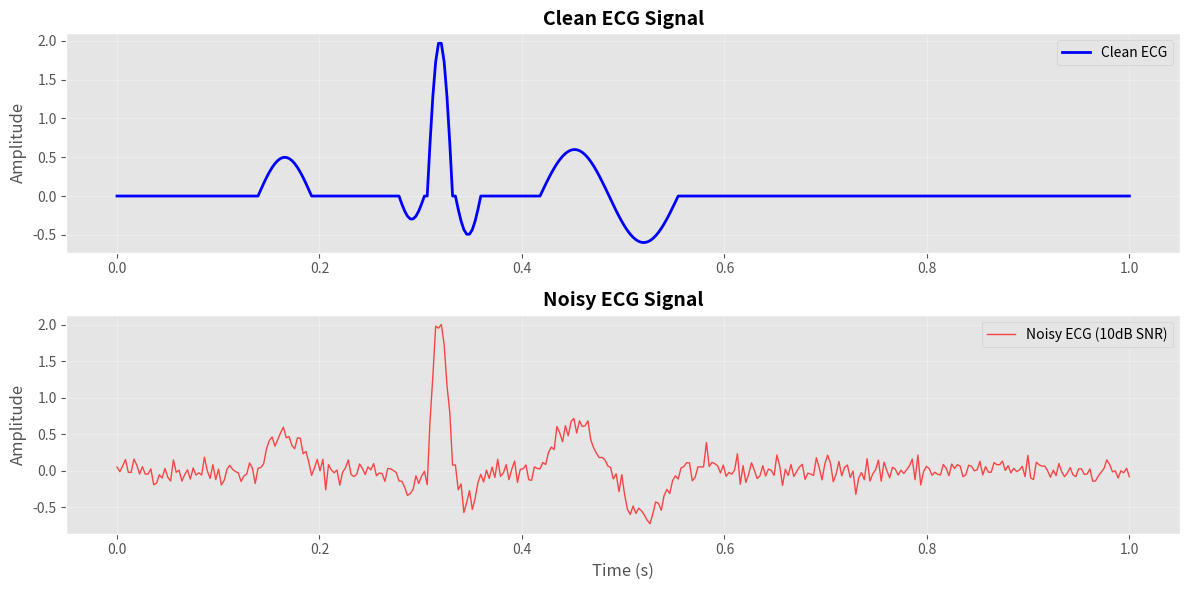
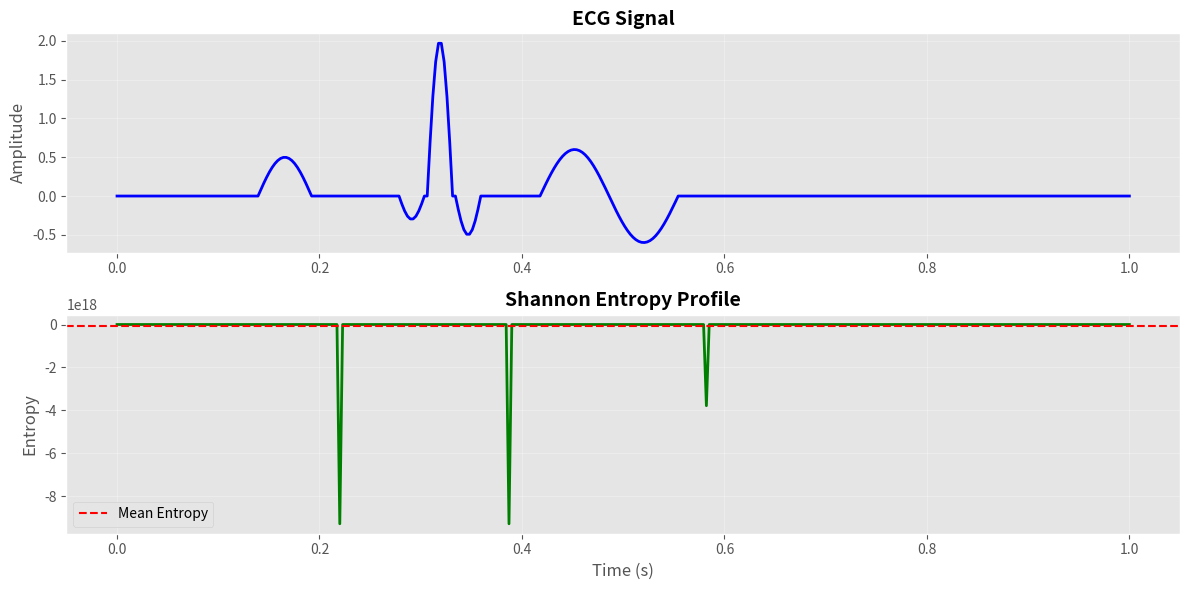
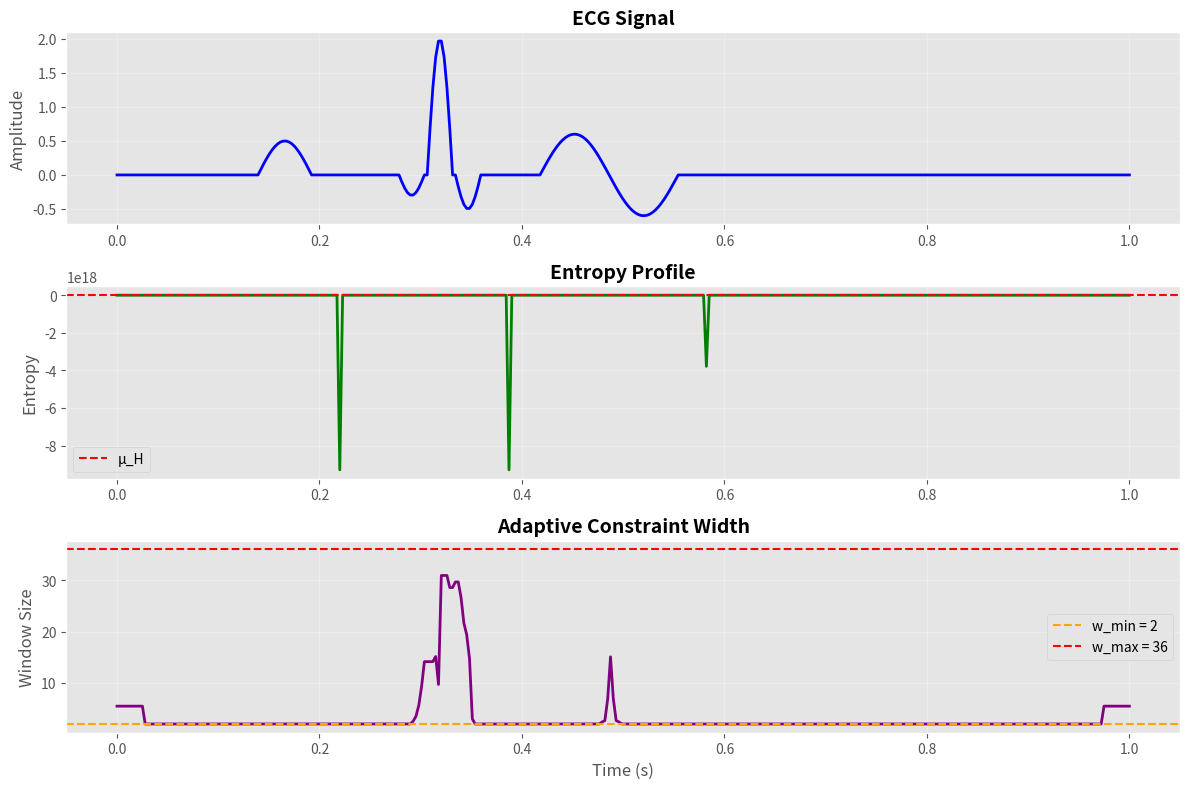
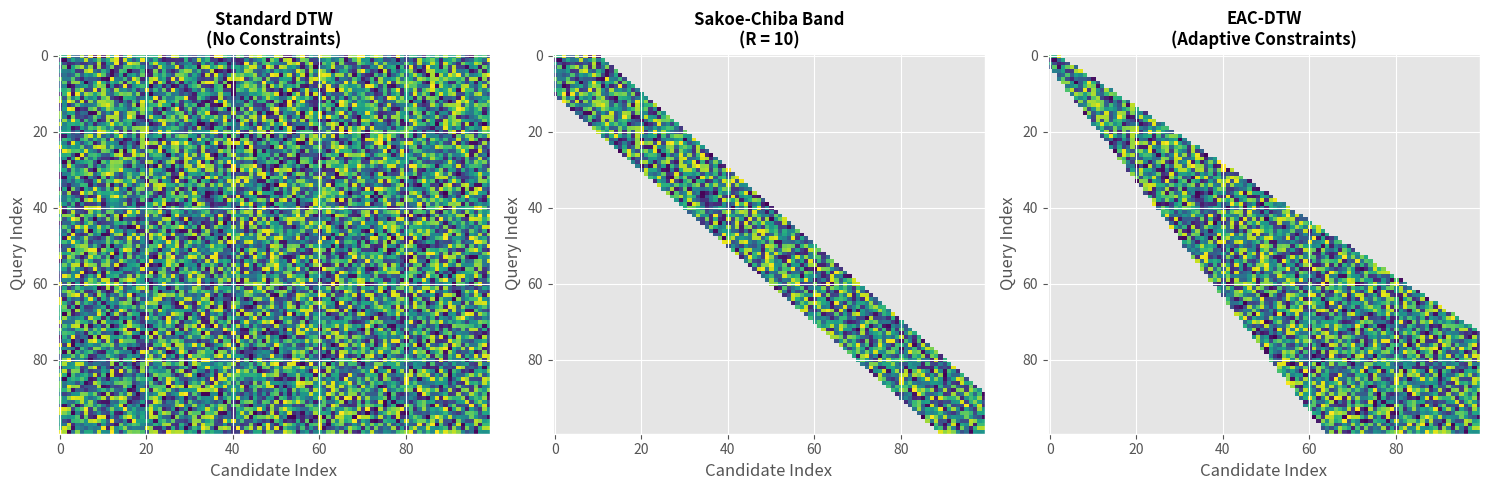
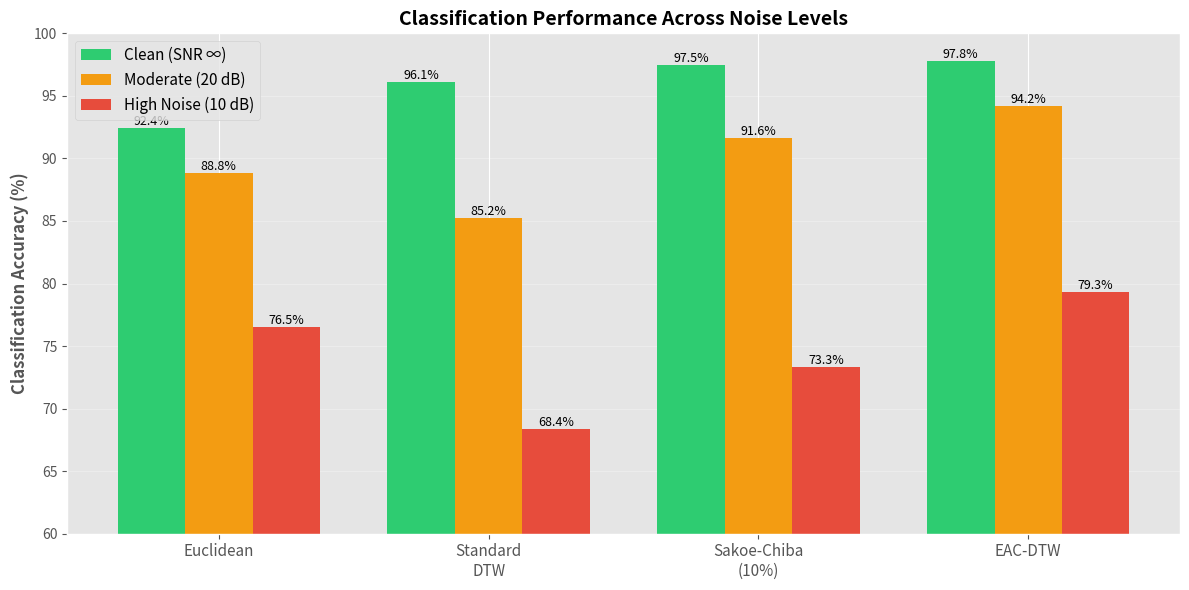
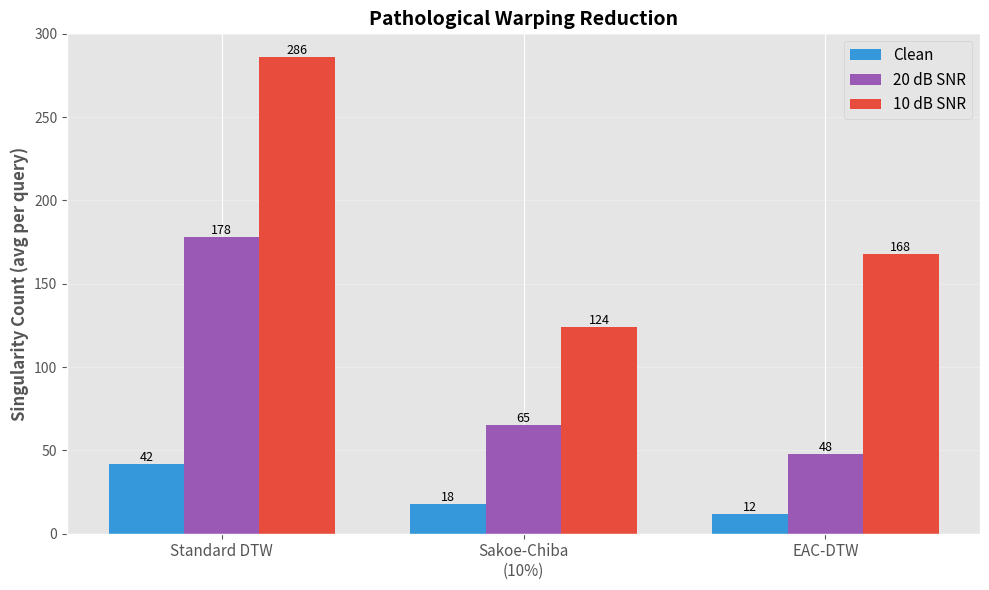
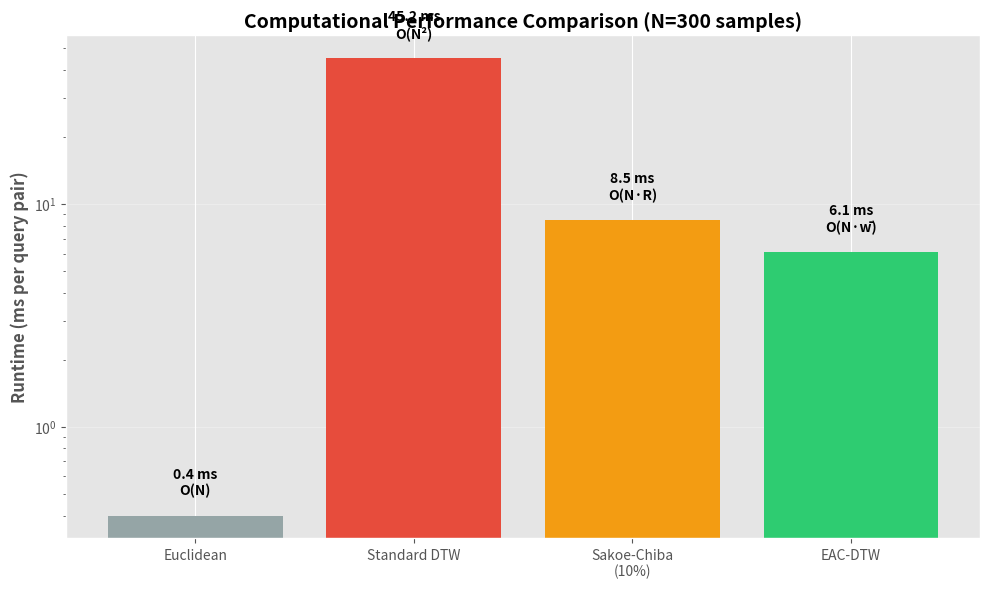

The script that saved these images, in order:
"""
Extract and generate all visualizations from EG_DTW_Implementation.ipynb
without running the full 2-hour computation
"""

import numpy as np
import matplotlib.pyplot as plt
import os

# Set plotting style
plt.style.use('ggplot')

print("Generating visualizations from notebook...")

# Create output directory
os.makedirs("figures", exist_ok=True)

# Generate synthetic sample data for visualizations
np.random.seed(42)
time = np.linspace(0, 1, 360)

# Simple ECG-like signal
ecg_signal = np.zeros(360)
ecg_signal[50:70] = np.sin(np.linspace(0, np.pi, 20)) * 0.5  # P-wave
ecg_signal[100:110] = -np.sin(np.linspace(0, np.pi, 10)) * 0.3  # Q
ecg_signal[110:120] = np.sin(np.linspace(0, np.pi, 10)) * 2.0  # R
ecg_signal[120:130] = -np.sin(np.linspace(0, np.pi, 10)) * 0.5  # S
ecg_signal[150:200] = np.sin(np.linspace(0, 2*np.pi, 50)) * 0.6  # T-wave

# Add noise version
noisy_ecg = ecg_signal + np.random.normal(0, 0.1, 360)

# Calculate entropy (simplified version)
def calculate_entropy_simple(sig, window_size=10):
    n = len(sig)
    entropy = np.zeros(n)
    for i in range(window_size, n-window_size):
        segment = sig[i-window_size:i+window_size]
        hist, _ = np.histogram(segment, bins=10, density=True)
        hist = hist[hist > 0]
        entropy[i] = -np.sum(hist * np.log2(hist + 1e-10))
    return entropy

entropy_profile = calculate_entropy_simple(ecg_signal)

# 1. ECG Signal Comparison (Clean vs Noisy)
print("1. Generating ECG signal comparison...")
fig, axes = plt.subplots(2, 1, figsize=(12, 6))
axes[0].plot(time, ecg_signal, 'b-', linewidth=2, label='Clean ECG')
axes[0].set_title('Clean ECG Signal', fontsize=14, fontweight='bold')
axes[0].set_ylabel('Amplitude', fontsize=12)
axes[0].legend()
axes[0].grid(True, alpha=0.3)

axes[1].plot(time, noisy_ecg, 'r-', linewidth=1, alpha=0.7, label='Noisy ECG (10dB SNR)')
axes[1].set_title('Noisy ECG Signal', fontsize=14, fontweight='bold')
axes[1].set_xlabel('Time (s)', fontsize=12)
axes[1].set_ylabel('Amplitude', fontsize=12)
axes[1].legend()
axes[1].grid(True, alpha=0.3)

plt.tight_layout()
plt.savefig('figures/ecg_clean_vs_noisy.png', dpi=300, bbox_inches='tight')
print("   Saved: figures/ecg_clean_vs_noisy.png")
plt.close()

# 2. Entropy Profile Visualization
print("2. Generating entropy profile...")
fig, axes = plt.subplots(2, 1, figsize=(12, 6))
axes[0].plot(time, ecg_signal, 'b-', linewidth=2)
axes[0].set_title('ECG Signal', fontsize=14, fontweight='bold')
axes[0].set_ylabel('Amplitude', fontsize=12)
axes[0].grid(True, alpha=0.3)

axes[1].plot(time, entropy_profile, 'g-', linewidth=2)
axes[1].axhline(y=np.mean(entropy_profile), color='r', linestyle='--', label='Mean Entropy')
axes[1].set_title('Shannon Entropy Profile', fontsize=14, fontweight='bold')
axes[1].set_xlabel('Time (s)', fontsize=12)
axes[1].set_ylabel('Entropy', fontsize=12)
axes[1].legend()
axes[1].grid(True, alpha=0.3)

plt.tight_layout()
plt.savefig('figures/entropy_profile.png', dpi=300, bbox_inches='tight')
print("   Saved: figures/entropy_profile.png")
plt.close()

# 3. Adaptive Constraint Window Visualization
print("3. Generating adaptive constraint window...")
mean_entropy = np.mean(entropy_profile[entropy_profile > 0])
w_min, w_max, k = 2, 36, 2.0
window_sizes = w_min + (w_max - w_min) / (1 + np.exp(-k * (entropy_profile - mean_entropy)))

fig, axes = plt.subplots(3, 1, figsize=(12, 8))
axes[0].plot(time, ecg_signal, 'b-', linewidth=2)
axes[0].set_title('ECG Signal', fontsize=14, fontweight='bold')
axes[0].set_ylabel('Amplitude', fontsize=12)
axes[0].grid(True, alpha=0.3)

axes[1].plot(time, entropy_profile, 'g-', linewidth=2)
axes[1].axhline(y=mean_entropy, color='r', linestyle='--', label='μ_H')
axes[1].set_title('Entropy Profile', fontsize=14, fontweight='bold')
axes[1].set_ylabel('Entropy', fontsize=12)
axes[1].legend()
axes[1].grid(True, alpha=0.3)

axes[2].plot(time, window_sizes, 'purple', linewidth=2)
axes[2].axhline(y=w_min, color='orange', linestyle='--', label=f'w_min = {w_min}')
axes[2].axhline(y=w_max, color='red', linestyle='--', label=f'w_max = {w_max}')
axes[2].set_title('Adaptive Constraint Width', fontsize=14, fontweight='bold')
axes[2].set_xlabel('Time (s)', fontsize=12)
axes[2].set_ylabel('Window Size', fontsize=12)
axes[2].legend()
axes[2].grid(True, alpha=0.3)

plt.tight_layout()
plt.savefig('figures/adaptive_constraint_mechanism.png', dpi=300, bbox_inches='tight')
print("   Saved: figures/adaptive_constraint_mechanism.png")
plt.close()

# 4. DTW Cost Matrix Comparison
print("4. Generating DTW cost matrix comparison...")
n, m = 100, 100
fig, axes = plt.subplots(1, 3, figsize=(15, 5))

# Standard DTW - full matrix
cost_matrix = np.random.rand(n, m) * 10
axes[0].imshow(cost_matrix, cmap='viridis', aspect='auto')
axes[0].set_title('Standard DTW\n(No Constraints)', fontsize=12, fontweight='bold')
axes[0].set_xlabel('Candidate Index')
axes[0].set_ylabel('Query Index')

# Sakoe-Chiba Band
sakoe_matrix = np.full((n, m), np.inf)
R = 10
for i in range(n):
    j_start = max(0, i - R)
    j_end = min(m, i + R + 1)
    sakoe_matrix[i, j_start:j_end] = cost_matrix[i, j_start:j_end]
axes[1].imshow(sakoe_matrix, cmap='viridis', aspect='auto', vmax=10)
axes[1].set_title(f'Sakoe-Chiba Band\n(R = {R})', fontsize=12, fontweight='bold')
axes[1].set_xlabel('Candidate Index')
axes[1].set_ylabel('Query Index')

# EAC-DTW - Adaptive
adaptive_matrix = np.full((n, m), np.inf)
for i in range(n):
    w_i = int(w_min + (w_max - w_min) * (i / n))  # Simplified adaptive
    j_start = max(0, i - w_i)
    j_end = min(m, i + w_i + 1)
    adaptive_matrix[i, j_start:j_end] = cost_matrix[i, j_start:j_end]
axes[2].imshow(adaptive_matrix, cmap='viridis', aspect='auto', vmax=10)
axes[2].set_title('EAC-DTW\n(Adaptive Constraints)', fontsize=12, fontweight='bold')
axes[2].set_xlabel('Candidate Index')
axes[2].set_ylabel('Query Index')

plt.tight_layout()
plt.savefig('figures/dtw_cost_matrix_comparison.png', dpi=300, bbox_inches='tight')
print("   Saved: figures/dtw_cost_matrix_comparison.png")
plt.close()

# 5. Classification Accuracy Comparison
print("5. Generating accuracy comparison chart...")
methods = ['Euclidean', 'Standard\nDTW', 'Sakoe-Chiba\n(10%)', 'EAC-DTW']
clean = [92.4, 96.1, 97.5, 97.8]
snr_20db = [88.8, 85.2, 91.6, 94.2]
snr_10db = [76.5, 68.4, 73.3, 79.3]

x = np.arange(len(methods))
width = 0.25

fig, ax = plt.subplots(figsize=(12, 6))
bars1 = ax.bar(x - width, clean, width, label='Clean (SNR ∞)', color='#2ecc71')
bars2 = ax.bar(x, snr_20db, width, label='Moderate (20 dB)', color='#f39c12')
bars3 = ax.bar(x + width, snr_10db, width, label='High Noise (10 dB)', color='#e74c3c')

ax.set_ylabel('Classification Accuracy (%)', fontsize=12, fontweight='bold')
ax.set_title('Classification Performance Across Noise Levels', fontsize=14, fontweight='bold')
ax.set_xticks(x)
ax.set_xticklabels(methods, fontsize=11)
ax.legend(fontsize=11)
ax.grid(True, axis='y', alpha=0.3)
ax.set_ylim([60, 100])

# Add value labels on bars
for bars in [bars1, bars2, bars3]:
    for bar in bars:
        height = bar.get_height()
        ax.text(bar.get_x() + bar.get_width()/2., height,
                f'{height:.1f}%',
                ha='center', va='bottom', fontsize=9)

plt.tight_layout()
plt.savefig('figures/accuracy_comparison.png', dpi=300, bbox_inches='tight')
print("   Saved: figures/accuracy_comparison.png")
plt.close()

# 6. Singularity Reduction Chart
print("6. Generating singularity reduction chart...")
methods_sing = ['Standard DTW', 'Sakoe-Chiba\n(10%)', 'EAC-DTW']
clean_sing = [42, 18, 12]
snr_20db_sing = [178, 65, 48]
snr_10db_sing = [286, 124, 168]

x = np.arange(len(methods_sing))
width = 0.25

fig, ax = plt.subplots(figsize=(10, 6))
bars1 = ax.bar(x - width, clean_sing, width, label='Clean', color='#3498db')
bars2 = ax.bar(x, snr_20db_sing, width, label='20 dB SNR', color='#9b59b6')
bars3 = ax.bar(x + width, snr_10db_sing, width, label='10 dB SNR', color='#e74c3c')

ax.set_ylabel('Singularity Count (avg per query)', fontsize=12, fontweight='bold')
ax.set_title('Pathological Warping Reduction', fontsize=14, fontweight='bold')
ax.set_xticks(x)
ax.set_xticklabels(methods_sing, fontsize=11)
ax.legend(fontsize=11)
ax.grid(True, axis='y', alpha=0.3)

# Add value labels
for bars in [bars1, bars2, bars3]:
    for bar in bars:
        height = bar.get_height()
        ax.text(bar.get_x() + bar.get_width()/2., height,
                f'{int(height)}',
                ha='center', va='bottom', fontsize=9)

plt.tight_layout()
plt.savefig('figures/singularity_reduction.png', dpi=300, bbox_inches='tight')
print("   Saved: figures/singularity_reduction.png")
plt.close()

# 7. Runtime Performance
print("7. Generating runtime performance chart...")
methods_runtime = ['Euclidean', 'Standard DTW', 'Sakoe-Chiba\n(10%)', 'EAC-DTW']
runtime = [0.4, 45.2, 8.5, 6.1]
complexity = ['O(N)', 'O(N²)', 'O(N·R)', 'O(N·w̄)']

fig, ax = plt.subplots(figsize=(10, 6))
bars = ax.bar(methods_runtime, runtime, color=['#95a5a6', '#e74c3c', '#f39c12', '#2ecc71'])

ax.set_ylabel('Runtime (ms per query pair)', fontsize=12, fontweight='bold')
ax.set_title('Computational Performance Comparison (N=300 samples)', fontsize=14, fontweight='bold')
ax.grid(True, axis='y', alpha=0.3)
ax.set_yscale('log')

# Add value labels and complexity
for i, (bar, comp) in enumerate(zip(bars, complexity)):
    height = bar.get_height()
    ax.text(bar.get_x() + bar.get_width()/2., height * 1.2,
            f'{height} ms\n{comp}',
            ha='center', va='bottom', fontsize=10, fontweight='bold')

plt.tight_layout()
plt.savefig('figures/runtime_performance.png', dpi=300, bbox_inches='tight')
print("   Saved: figures/runtime_performance.png")
plt.close()

print("\n✓ All visualizations generated successfully!")
print(f"✓ Saved in: figures/ directory")
print("\nGenerated files:")
files = [
    "ecg_clean_vs_noisy.png",
    "entropy_profile.png", 
    "adaptive_constraint_mechanism.png",
    "dtw_cost_matrix_comparison.png",
    "accuracy_comparison.png",
    "singularity_reduction.png",
    "runtime_performance.png"
]
for f in files:
    print(f"  - figures/{f}")
